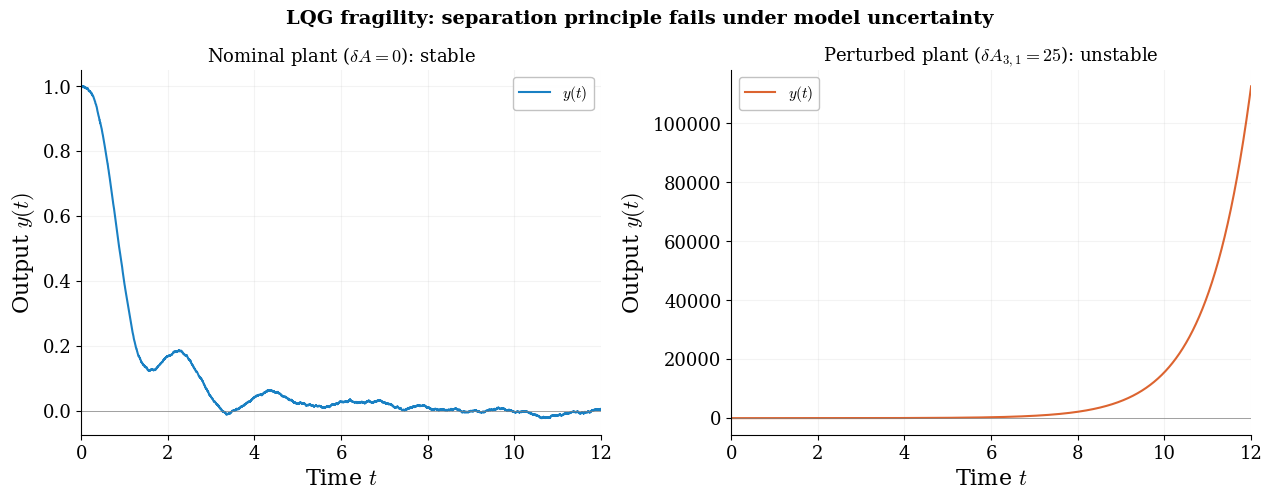

The script that saved this image:
"""
LQG fragility: separation principle fails under model uncertainty.

Nominal plant: lightly damped 3rd-order system.
LQG controller designed for nominal A.
Perturb A → A + δA and show closed-loop instability.

Figure: two panels side by side.
  Left:  nominal (stable, good tracking)
  Right: perturbed A (unstable / divergent)
"""
import numpy as np
from scipy.linalg import solve_continuous_are
from scipy.integrate import solve_ivp
import matplotlib, matplotlib.pyplot as plt

matplotlib.rcParams.update({
    "svg.fonttype": "path", "mathtext.fontset": "cm",
    "font.family": "serif", "font.size": 14,
    "axes.labelsize": 16, "axes.titlesize": 16,
    "legend.fontsize": 11, "xtick.labelsize": 13, "ytick.labelsize": 13,
    "lines.linewidth": 2.2, "axes.linewidth": 0.8,
    "axes.spines.top": False, "axes.spines.right": False,
})
BLUE = "#0072BD"; ORANGE = "#D95319"; GREEN = "#77AC30"

# ── Nominal plant ─────────────────────────────────────────────
# 3rd-order with a lightly damped resonance + integrator-like mode
A = np.array([[ 0,    1,    0  ],
              [ 0,    0,    1  ],
              [-10,  -12,  -2  ]])
B = np.array([[0], [0], [1]])
C = np.array([[1, 0, 0]])
n = 3

eigs_A = np.linalg.eigvals(A)
print(f"Plant eigenvalues: {np.sort_complex(eigs_A).round(3)}")

# ── LQR gain ──────────────────────────────────────────────────
Q_lqr = np.diag([100, 10, 1])
R_lqr = np.array([[0.1]])

P = solve_continuous_are(A, B, Q_lqr, R_lqr)
K = np.linalg.solve(R_lqr, B.T @ P)
eigs_cl = np.linalg.eigvals(A - B @ K)
print(f"LQR closed-loop poles: {np.sort_complex(eigs_cl).round(3)}")

# ── Kalman gain ───────────────────────────────────────────────
W = np.diag([0.1, 0.1, 1.0])   # process noise
V = np.array([[0.5]])           # measurement noise

Pf = solve_continuous_are(A.T, C.T, W, V)
L = (Pf @ C.T @ np.linalg.inv(V))
eigs_obs = np.linalg.eigvals(A - L @ C)
print(f"Kalman observer poles: {np.sort_complex(eigs_obs).round(3)}")

# ── Perturbation: search for destabilising δA ─────────────────
# Perturb the (2,0) entry (affects coupling between modes)
def closed_loop_eigs(delta):
    dA = np.zeros((3, 3))
    dA[2, 0] = delta
    A_true = A + dA
    # Augmented: [A_true-BK, BK; dA, A-LC]
    M = np.block([[A_true - B @ K, B @ K],
                  [dA, A - L @ C]])
    return np.linalg.eigvals(M)

# Sweep to find instability threshold
print("\nSweeping perturbation δA[2,0]:")
for d in [0, 5, 10, 15, 20, 25, 30]:
    eigs = closed_loop_eigs(d)
    max_re = eigs.real.max()
    print(f"  δ = {d:3d}: max Re(λ) = {max_re:+.4f}"
          f"  {'UNSTABLE' if max_re > 0 else 'stable'}")

# Pick a destabilising value
delta_unstable = 25.0
dA = np.zeros((3, 3)); dA[2, 0] = delta_unstable

# Verify
eigs_nom = closed_loop_eigs(0)
eigs_pert = closed_loop_eigs(delta_unstable)
print(f"\nNominal max Re: {eigs_nom.real.max():.4f}")
print(f"Perturbed max Re: {eigs_pert.real.max():.4f}")

# ── Simulate ──────────────────────────────────────────────────
T = 12.0
dt = 0.001
tg = np.arange(0, T, dt)
N = len(tg)
rng = np.random.default_rng(42)

def simulate(A_true, T, tg):
    """Simulate LQG closed-loop with noise."""
    x = np.array([1.0, 0.0, 0.0])   # nonzero IC
    xhat = np.zeros(n)               # observer starts at zero
    ys = np.zeros(N)
    us = np.zeros(N)

    for i in range(N):
        y = (C @ x)[0] + np.sqrt(V[0,0]) * rng.standard_normal()
        u = -(K @ xhat)[0]

        ys[i] = (C @ x)[0]
        us[i] = u

        # Process noise
        w = np.array([np.sqrt(W[0,0]), np.sqrt(W[1,1]),
                       np.sqrt(W[2,2])]) * rng.standard_normal(3)

        # State update (Euler)
        x = x + (A_true @ x + B.flatten() * u + w) * dt
        # Observer update
        innov = y - (C @ xhat)[0]
        xhat = xhat + (A @ xhat + B.flatten() * u + L.flatten() * innov) * dt

    return ys, us

print("Simulating nominal ...", flush=True)
rng = np.random.default_rng(42)
y_nom, u_nom = simulate(A, T, tg)

print("Simulating perturbed ...", flush=True)
rng = np.random.default_rng(42)  # same noise realisation
y_pert, u_pert = simulate(A + dA, T, tg)

# ── Figure ────────────────────────────────────────────────────
fig, (ax1, ax2) = plt.subplots(1, 2, figsize=(13, 5), sharey=False)
fig.subplots_adjust(left=0.07, right=0.97, top=0.86, bottom=0.13,
                    wspace=0.25)
fig.suptitle(
    "LQG fragility: separation principle fails under model uncertainty",
    fontsize=14, fontweight="bold")

# Left: nominal
ax1.plot(tg, y_nom, color=BLUE, lw=1.5, alpha=0.9, label=r"$y(t)$")
ax1.axhline(0, color="0.5", lw=0.5)
ax1.set_xlabel("Time $t$")
ax1.set_ylabel(r"Output $y(t)$")
ax1.set_title("Nominal plant ($\\delta A = 0$): stable", fontsize=13)
ax1.set_xlim(0, T)
ax1.grid(True, alpha=0.15)
ax1.legend(loc="upper right", framealpha=0.95, edgecolor="0.75")

# Right: perturbed
ax2.plot(tg, y_pert, color=ORANGE, lw=1.5, alpha=0.9, label=r"$y(t)$")
ax2.axhline(0, color="0.5", lw=0.5)
ax2.set_xlabel("Time $t$")
ax2.set_ylabel(r"Output $y(t)$")
ax2.set_title(
    rf"Perturbed plant ($\delta A_{{3,1}} = {delta_unstable:.0f}$): unstable",
    fontsize=13)
ax2.set_xlim(0, T)
ax2.grid(True, alpha=0.15)
ax2.legend(loc="upper left", framealpha=0.95, edgecolor="0.75")

fig.savefig("lqg_fragility.svg", bbox_inches="tight")
fig.savefig("lqg_fragility.png", dpi=200, bbox_inches="tight")
plt.close()
print("Saved lqg_fragility.svg")
